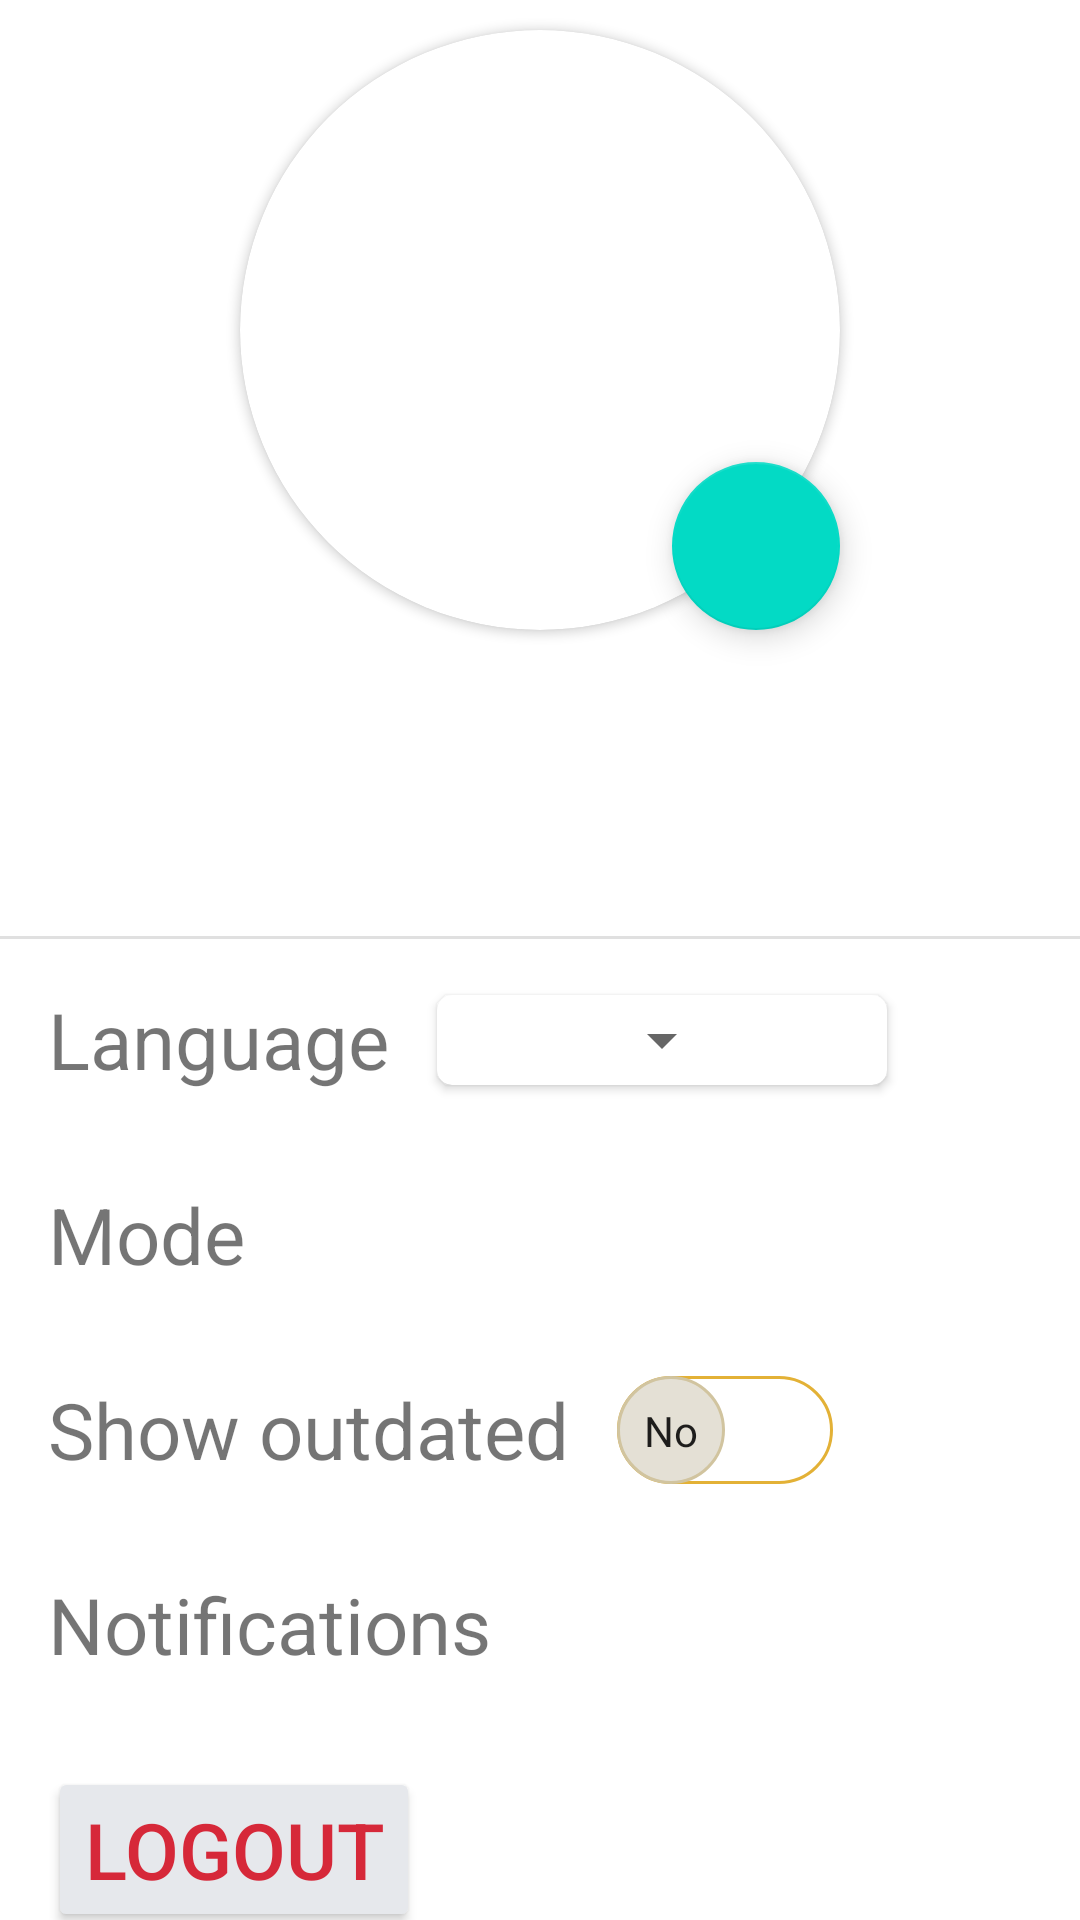

Write the Android layout XML for this screen, with the resource values it uses.
<!-- AndroidManifest.xml: application theme Theme.LordOfTime -->
<!-- res/layout/fragment_settings.xml -->
<?xml version="1.0" encoding="utf-8"?>
<androidx.constraintlayout.widget.ConstraintLayout
    xmlns:android="http://schemas.android.com/apk/res/android"
    xmlns:app="http://schemas.android.com/apk/res-auto"
    xmlns:tools="http://schemas.android.com/tools"
    android:layout_width="match_parent"
    android:layout_height="match_parent"
    tools:context=".fragments.Settings">


            <androidx.cardview.widget.CardView
                android:id="@+id/imageView2"
                android:layout_width="200dp"
                android:layout_height="200dp"
                android:elevation="10dp"
                android:gravity="center"
                app:cardCornerRadius="100dp"
                android:layout_marginTop="10dp"
                app:layout_constraintEnd_toEndOf="parent"
                app:layout_constraintStart_toStartOf="parent"
                app:layout_constraintTop_toTopOf="parent"
                android:layout_gravity="center">

                <ImageView
                    android:id="@+id/avatar"
                    android:layout_width="match_parent"
                    android:layout_height="match_parent"
                    android:scaleType="fitXY"
                    android:contentDescription="@string/avatar"
                    android:src="@drawable/shrek" />
            </androidx.cardview.widget.CardView>

    <com.google.android.material.floatingactionbutton.FloatingActionButton
        android:id="@+id/image_edit"
        android:layout_width="wrap_content"
        android:layout_height="wrap_content"
        android:layout_gravity="center"
        android:src="@drawable/ic_edit"
        app:cardElevation="11dp"
        android:elevation="@dimen/padding_elevation"
        android:contentDescription="@string/edit"
        app:layout_constraintBottom_toBottomOf="@+id/imageView2"
        app:layout_constraintEnd_toEndOf="@+id/imageView2" />



    <LinearLayout
        android:id="@+id/linearLayout2"
        android:layout_width="wrap_content"
        android:layout_height="wrap_content"
        android:layout_marginTop="10dp"
        android:orientation="horizontal"
        app:layout_constraintEnd_toEndOf="parent"
        app:layout_constraintStart_toStartOf="parent"
        app:layout_constraintTop_toBottomOf="@+id/imageView2">

        <TextView
            android:id="@+id/name"
            android:layout_width="wrap_content"
            android:layout_height="wrap_content"
            android:textSize="@dimen/settings_text"
            android:layout_marginEnd="5dp"
            tools:text="@string/name" />


    </LinearLayout>


    <LinearLayout
        android:id="@+id/linearLayout3"
        android:layout_width="wrap_content"
        android:layout_height="wrap_content"
        android:orientation="horizontal"
        android:layout_marginTop="10dp"
        app:layout_constraintEnd_toEndOf="parent"
        app:layout_constraintStart_toStartOf="parent"
        app:layout_constraintTop_toBottomOf="@+id/linearLayout2">

        <TextView
            android:id="@+id/email"
            android:layout_width="wrap_content"
            android:layout_height="wrap_content"
            android:layout_marginEnd="5dp"
            android:textSize="@dimen/line_text_size"
            tools:text="@string/email" />


    </LinearLayout>


    <View
        android:id="@+id/divider"
        android:layout_width="match_parent"
        android:layout_height="1dp"
        android:layout_marginTop="20dp"
        android:layout_marginBottom="20dp"
        android:background="?android:attr/listDivider"
        app:layout_constraintTop_toBottomOf="@id/linearLayout3" />

    <androidx.constraintlayout.widget.ConstraintLayout
        android:layout_width="match_parent"
        android:layout_height="wrap_content"
        app:layout_constraintEnd_toEndOf="parent"
        app:layout_constraintStart_toStartOf="parent"
        app:layout_constraintTop_toBottomOf="@+id/divider"
        tools:context=".fragments.Settings">

        <TextView
            android:id="@+id/textView10"
            android:layout_width="wrap_content"
            android:layout_height="wrap_content"
            android:layout_marginStart="@dimen/default_margin"
            android:layout_marginTop="@dimen/default_margin"
            android:text="@string/language"
            android:textSize="@dimen/settings_text"
            app:layout_constraintStart_toStartOf="parent"
            app:layout_constraintTop_toTopOf="parent" />
        <androidx.cardview.widget.CardView
            android:layout_width="wrap_content"
            android:minWidth="150dp"
            android:layout_height="30dp"
            app:cardCornerRadius="5dp"
            app:cardBackgroundColor="@color/background"
            app:layout_constraintBottom_toBottomOf="@+id/textView10"
            app:layout_constraintStart_toEndOf="@+id/textView10"
            app:layout_constraintTop_toTopOf="@+id/textView10"

            android:layout_marginStart="@dimen/default_margin">
            <Spinner
                android:layout_gravity="center"
                android:id="@+id/languages"
                android:layout_width="wrap_content"
                android:layout_height="match_parent"
                android:textSize="@dimen/settings_text"
                android:textAlignment="center"
                android:dropDownSelector="@color/colorAccent" />
        </androidx.cardview.widget.CardView>


        <TextView
            android:id="@+id/textView12"
            android:layout_width="wrap_content"
            android:layout_height="wrap_content"
            android:layout_marginTop="@dimen/settings_margin"
            android:text="@string/mode"
            android:textSize="@dimen/settings_text"
            app:layout_constraintStart_toStartOf="@+id/textView10"
            app:layout_constraintTop_toBottomOf="@+id/textView10" />

        <com.google.android.material.button.MaterialButtonToggleGroup
            android:id="@+id/toggle_group"
            android:layout_width="wrap_content"
            android:layout_height="wrap_content"
            android:layout_marginStart="@dimen/default_margin"
            app:checkedButton="@+id/auto"
            app:layout_constraintBottom_toBottomOf="@+id/textView12"
            app:layout_constraintStart_toEndOf="@+id/textView12"
            app:layout_constraintTop_toTopOf="@+id/textView12"
            app:selectionRequired="true"
            app:singleSelection="true"
            android:elevation="10dp">


            <Button
                android:id="@+id/light"
                style="@style/ToggleButtonWithIcon"
                android:layout_width="wrap_content"
                android:layout_height="wrap_content"
                android:layout_weight="1"
                app:icon="@drawable/ic_baseline_light_mode_24" />

            <Button
                android:id="@+id/auto"
                style="@style/ToggleButtonWithIcon"
                android:layout_width="wrap_content"
                android:layout_height="wrap_content"
                android:layout_weight="1"
                android:text="@string/auto"

                />

            <Button
                android:id="@+id/dark"
                style="@style/ToggleButtonWithIcon"
                android:layout_width="wrap_content"
                android:layout_height="wrap_content"
                android:layout_weight="1"
                app:icon="@drawable/ic_baseline_dark_mode_24" />
        </com.google.android.material.button.MaterialButtonToggleGroup>

        <TextView
            android:id="@+id/old_label"
            android:layout_width="wrap_content"
            android:layout_height="wrap_content"
            android:layout_marginTop="@dimen/settings_margin"
            android:text="@string/show_outdated"
            android:textSize="@dimen/settings_text"
            app:layout_constraintStart_toStartOf="@+id/textView12"
            app:layout_constraintTop_toBottomOf="@+id/textView12" />

        <androidx.appcompat.widget.SwitchCompat
            android:id="@+id/old_switch"
            android:layout_width="wrap_content"
            android:layout_height="wrap_content"
            android:layout_marginStart="@dimen/default_margin"
            android:textOff="@string/no"
            android:textOn="@string/yes"
            android:thumb="@drawable/thumb1"
            app:layout_constraintBottom_toBottomOf="@+id/old_label"
            app:layout_constraintStart_toEndOf="@+id/old_label"
            app:layout_constraintTop_toTopOf="@+id/old_label"
            app:showText="true"
            app:track="@drawable/track1"
            android:elevation="10dp"/>

        <TextView
            android:id="@+id/textView11"
            android:layout_width="wrap_content"
            android:layout_height="wrap_content"
            android:layout_marginTop="@dimen/settings_margin"
            android:text="@string/notifications"
            android:textSize="@dimen/settings_text"
            app:layout_constraintStart_toStartOf="@+id/old_label"
            app:layout_constraintTop_toBottomOf="@+id/old_label" />

        <Button
            android:id="@+id/logout"
            android:layout_width="wrap_content"
            android:layout_height="wrap_content"
            android:text="@string/logout"
            android:backgroundTint="@color/logout_button"
            android:textColor="@color/red"
            android:elevation="10dp"
            android:textSize="@dimen/settings_text"
            android:layout_marginTop="@dimen/settings_margin"
            app:layout_constraintStart_toStartOf="@+id/old_label"
            app:layout_constraintTop_toBottomOf="@+id/textView11" />


    </androidx.constraintlayout.widget.ConstraintLayout>

</androidx.constraintlayout.widget.ConstraintLayout>
<!-- resources referenced by this layout -->
<resources>
  <color name="background">#FFFFFF</color>
  <color name="colorAccent">#276495</color>
  <color name="logout_button">#E6E8EC</color>
  <color name="red">#D62839</color>
  <dimen name="default_margin">16dp</dimen>
  <dimen name="line_text_size">20sp</dimen>
  <dimen name="padding_elevation">10dp</dimen>
  <dimen name="settings_margin">30dp</dimen>
  <dimen name="settings_text">26sp</dimen>
  <!-- drawable track1 (drawable) -->
  <?xml version="1.0" encoding="utf-8"?>
  <selector xmlns:android="http://schemas.android.com/apk/res/android">
      <item android:state_enabled="false">
          <shape android:shape="rectangle">
              <solid android:color="@color/gray"/>
              <corners android:radius="100dp"/>
              <stroke android:width="1dp" android:color="@color/dark_gray"/>
          </shape>
      </item>
      <item android:state_checked="false">
          <shape android:shape="rectangle">
              <solid android:color="@color/switch_track_unselected"/>
              <corners android:radius="100dp"/>
              <stroke android:width="1dp" android:color="@color/switch_track_stroke_selected"/>
  
          </shape>
      </item>
      <item android:state_checked="true">
          <shape android:shape="rectangle">
              <solid android:color="@color/switch_track_selected"/>
              <corners android:radius="100dp"/>
              <stroke android:width="1dp" android:color="@color/switch_track_stroke_selected"/>
          </shape>
      </item>
  </selector>
  <string name="auto">Auto</string>
  <string name="avatar">Avatar</string>
  <string name="edit">edit</string>
  <string name="email">Email</string>
  <string name="language">Language</string>
  <string name="logout">Logout</string>
  <string name="mode">Mode</string>
  <string name="name">Name</string>
  <string name="no">No</string>
  <string name="notifications">Notifications </string>
  <string name="show_outdated">Show outdated</string>
  <string name="yes">Yes</string>
  <style name="ToggleButtonWithIcon" parent="Widget.MaterialComponents.Button.OutlinedButton">
          <item name="iconPadding">0dp</item>
          <item name="android:insetTop">0dp</item>
          <item name="android:insetBottom">0dp</item>
          <item name="android:paddingLeft">12dp</item>
          <item name="android:paddingRight">12dp</item>
          <item name="android:minWidth">48dp</item>
          <item name="android:minHeight">48dp</item>
      </style>
  <style name="Theme.LordOfTime" parent="Theme.MaterialComponents.DayNight.DarkActionBar">
          
          <item name="android:windowBackground">@color/background</item>
          <item name="colorPrimary">@color/blue_gray</item>
          <item name="colorPrimaryVariant">@color/gray_light</item>
          <item name="colorPrimaryDark">@color/drawer_bg</item>
          <item name="colorOnPrimary">@color/white</item>
          <item name="colorAccent">@color/colorAccent</item>
          
          <item name="colorSecondary">@color/teal_200</item>
          <item name="colorSecondaryVariant">@color/teal_700</item>
          <item name="colorOnSecondary">@color/black</item>
          
          <item name="android:statusBarColor" tools:targetApi="l">?attr/colorPrimaryVariant</item>
          
      </style>
  <color name="gray">#D5ACACAC</color>
  <color name="dark_gray">#9E414345</color>
  <color name="thumb_unselected">#E4E0D5</color>
  <color name="switch_thumb_stroke_unselected">#D1C49F</color>
  <color name="thumb_selected">#FFC107</color>
  <color name="switch_thumb_stroke_selected">#E3B136</color>
  <color name="switch_track_unselected">#8DFFFFFF</color>
  <color name="switch_track_stroke_selected">#E3B136</color>
  <color name="switch_track_selected">#E3B136</color>
  <color name="blue_gray">#2E6F95</color>
  <color name="gray_light">#202232</color>
  <color name="white">#FFFFFFFF</color>
  <color name="teal_200">#FF03DAC5</color>
  <color name="teal_700">#FF018786</color>
  <color name="black">#FF000000</color>
</resources>
